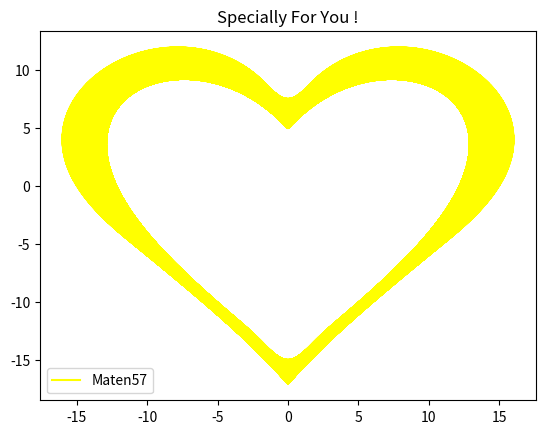

This chart was generated by the following Python code:
import matplotlib.pylab as plt
import math as ma
import numpy as np

x = []
y = []

angles = list(range(0,5000))

for t in angles:
    x_corr = 16 * (ma.sin(ma.degrees(t)))**3
    y_corr =(13*ma.cos(ma.degrees(t)) - 5*ma.cos(ma.degrees(2*t)) - 2*ma.cos(ma.degrees(3*t)) - ma.cos(ma.degrees(4*t)))
    x.append(x_corr)
    y.append(y_corr)

plt.plot(x,y,color="yellow",label="Maten57")
plt.title("Specially For You !")

plt.legend()
plt.show()
